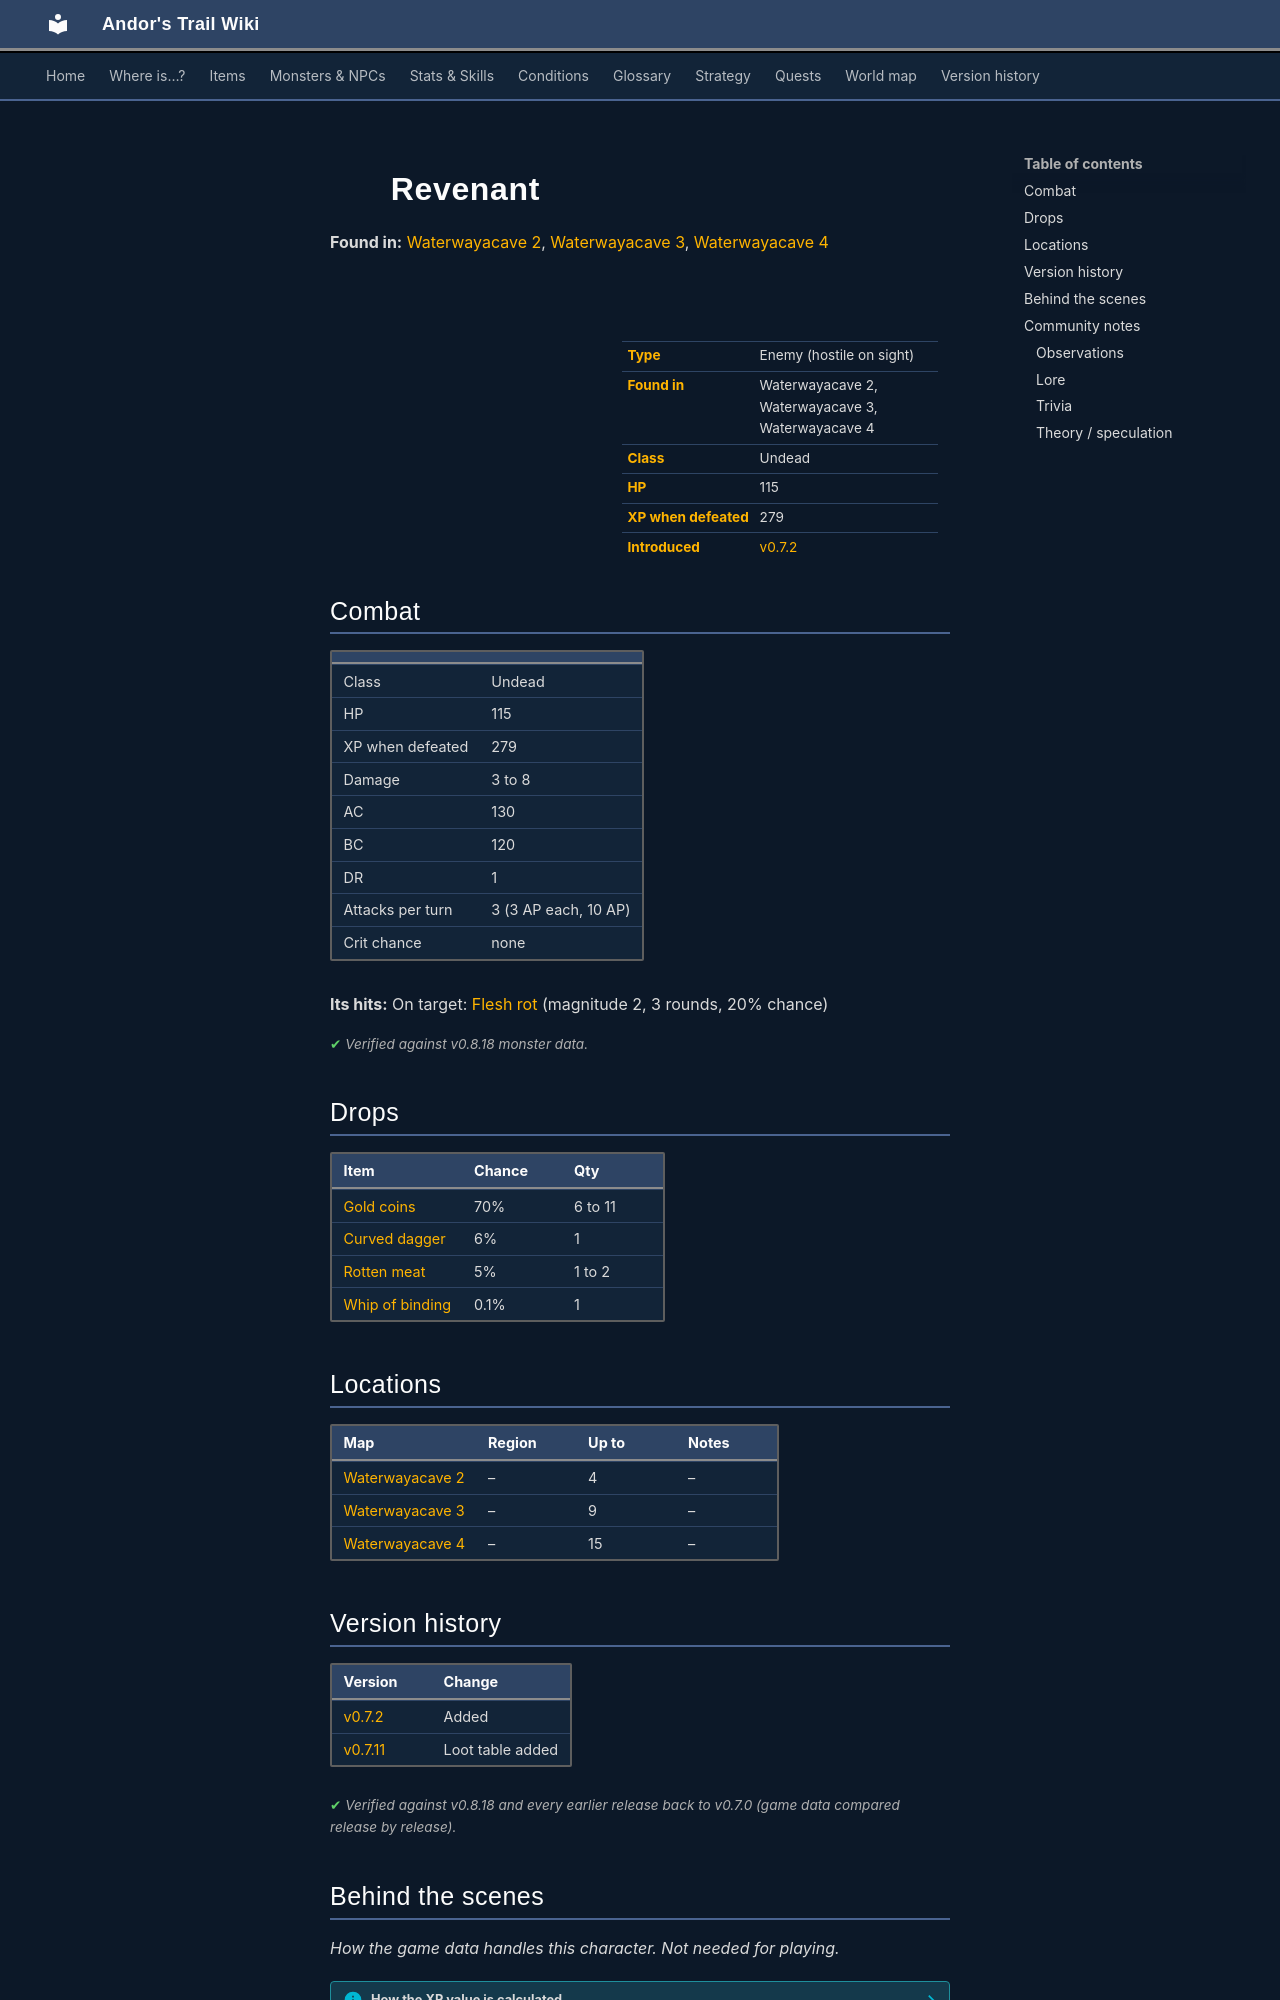

repository: asdfghjkl628/Andor-s-Trail-Wikiiii · page: monsters/revenant/index.html · generator: mkdocs

---
description: "Revenant is an enemy in Andor's Trail (undead) with 115 HP, worth 279 XP, found in Waterwayacave 2, Waterwayacave 3, Waterwayacave 4. Drops: Gold coins, Curved dagger, Rotten meat, Whip of binding."
---

# ![](../assets/icons/monsters/monsters_rltiles2_37.png){ .sprite } Revenant

**Found in:** [Waterwayacave 2](../maps/waterwayacave2.md), [Waterwayacave 3](../maps/waterwayacave3.md), [Waterwayacave 4](../maps/waterwayacave4.md)

<div class="infobox" markdown>

<p class="ib-img"><img class="sprite" src="../../assets/icons/monsters/monsters_rltiles2_37.png" alt=""></p>

| | |
|---|---|
| **Type** | Enemy (hostile on sight) |
| **Found in** | Waterwayacave 2, Waterwayacave 3, Waterwayacave 4 |
| **Class** | Undead |
| **HP** | 115 |
| **XP when defeated** | 279 |
| **Introduced** | [v0.7.2](../versions/0.7.2.md) |

</div>

## Combat

| | |
|---|---|
| Class | Undead |
| HP | 115 |
| XP when defeated | 279 |
| Damage | 3 to 8 |
| AC | 130 |
| BC | 120 |
| DR | 1 |
| Attacks per turn | 3 (3 AP each, 10 AP) |
| Crit chance | none |

**Its hits:** On target: [Flesh rot](../conditions/flesh_rot.md) (magnitude 2, 3 rounds, 20% chance)


<p class="verified">Verified against v0.8.18 monster data.</p>

## Drops

| Item | Chance | Qty |
|---|---|---|
| [Gold coins](../items/gold.md) | 70% | 6 to 11 |
| [Curved dagger](../items/daggr_curv.md) | 6% | 1 |
| [Rotten meat](../items/meat2.md) | 5% | 1 to 2 |
| [Whip of binding](../items/whip_bind.md) | 0.1% | 1 |

## Locations

| Map | Region | Up to | Notes |
|---|---|---|---|
| [Waterwayacave 2](../maps/waterwayacave2.md) | – | 4 | – |
| [Waterwayacave 3](../maps/waterwayacave3.md) | – | 9 | – |
| [Waterwayacave 4](../maps/waterwayacave4.md) | – | 15 | – |


## Version history

| Version | Change |
|---|---|
| [v0.7.2](../versions/0.7.2.md) | Added |
| [v0.7.11](../versions/0.7.11.md) | Loot table added |

<p class="verified">Verified against v0.8.18 and every earlier release back to v0.7.0 (game data compared release by release).</p>


## Behind the scenes

*How the game data handles this character. Not needed for playing.*

??? info "How the XP value is calculated"

    The game computes each enemy's experience value when it loads the data (`MonsterTypeParser.java`):

    XP = ⌈(attacks per turn × attack chance × average damage × (1 + critical skill × critical multiplier) × 3 + HP × (1 + block chance) + 9 × damage resistance) × 0.7⌉

    Percentages are used as fractions (e.g. 60% = 0.6). Enemies whose attacks inflict a condition are worth 50 XP more. The More Exp skill adds a percentage on top.

??? info "Technical information"

    | | |
    |---|---|
    | Entry ID | `revenant` |
    | Type (wiki) | Enemy |
    | Spawn group | `revenant` |
    | Loot table | `revenant_2` |
    | Conversation | – |
    | Faction | – |
    | Movement | protectSpawn |
    | Icon | `monsters_rltiles2:37` |
    | Defined in | `res/raw/monsterlist_graveyard1.json` |

    Raw data:

    ```json
    {
     "id": "revenant",
     "name": "Revenant",
     "iconID": "monsters_rltiles2:37",
     "maxHP": 115,
     "moveCost": 4,
     "monsterClass": "undead",
     "movementAggressionType": "protectSpawn",
     "attackDamage": {
      "min": 3,
      "max": 8
     },
     "spawnGroup": "revenant",
     "droplistID": "revenant_2",
     "attackCost": 3,
     "attackChance": 130,
     "blockChance": 120,
     "damageResistance": 1,
     "hitEffect": {
      "conditionsTarget": [
       {
        "condition": "flesh_rot",
        "magnitude": 2,
        "duration": 3,
        "chance": "20"
       }
      ]
     }
    }
    ```


## Community notes

<small>Written by players, not generated from game data. **Observations**: what players notice in-game · **Lore**: the in-world story · **Trivia**: real-world facts, references, development history · **Theory / speculation**: unconfirmed ideas; may just be unfinished content</small>
